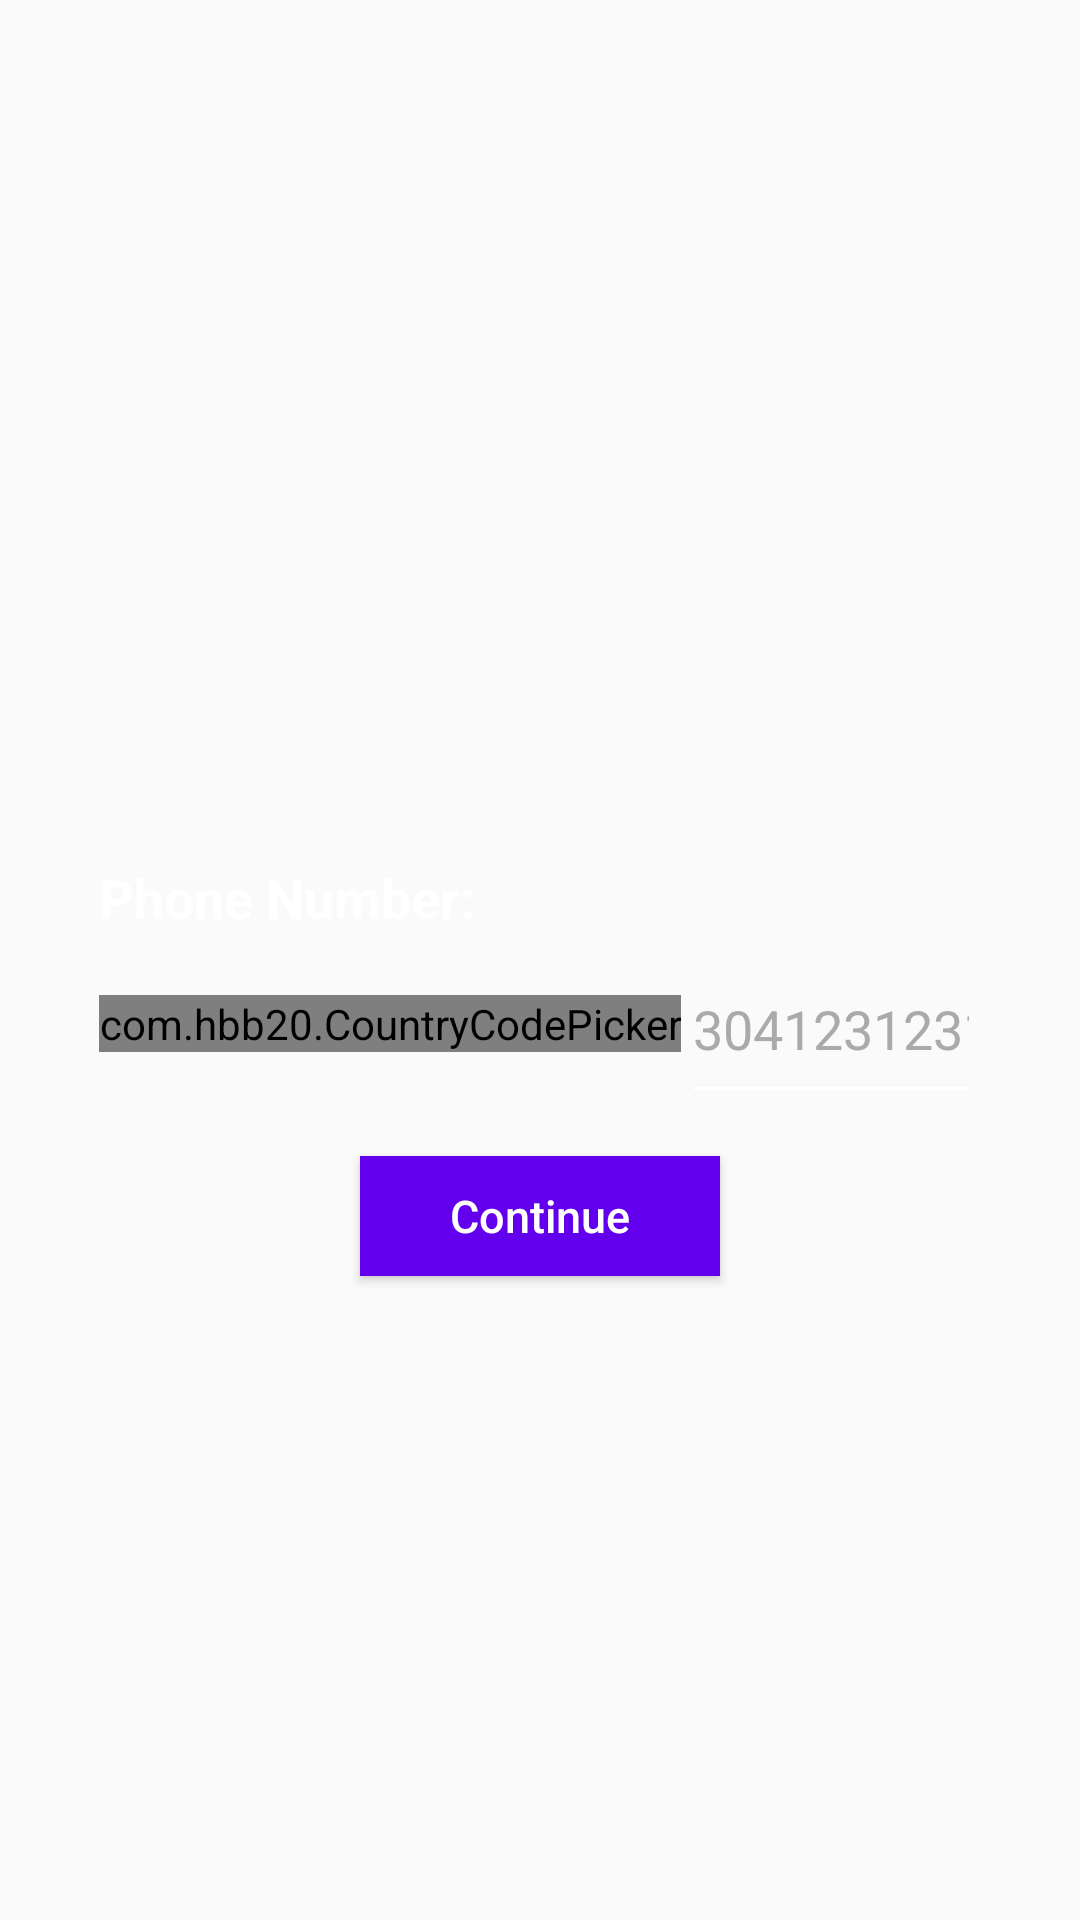

Write the Android layout XML for this screen, with the resource values it uses.
<!-- AndroidManifest.xml: application theme Theme.SkypClone -->
<!-- res/layout/activity_register.xml -->
<?xml version="1.0" encoding="utf-8"?>
<RelativeLayout xmlns:android="http://schemas.android.com/apk/res/android"
    xmlns:app="http://schemas.android.com/apk/res-auto"
    xmlns:tools="http://schemas.android.com/tools"
    android:layout_width="match_parent"
    android:layout_height="match_parent"
    android:background="@drawable/register"
    tools:context=".activities.RegisterActivity">


    <TextView
        android:id="@+id/textview1"
        android:layout_width="match_parent"
        android:layout_height="wrap_content"
        android:layout_centerHorizontal="true"
        android:layout_marginTop="260dp" />


    <RelativeLayout
        android:id="@+id/phoneAuth"
        android:layout_width="match_parent"
        android:layout_height="wrap_content"
        android:layout_below="@+id/textview1"
        android:layout_marginLeft="25dp"
        android:layout_marginRight="25dp"
        android:padding="8dp">

        <LinearLayout
            android:layout_width="match_parent"
            android:layout_height="wrap_content"
            android:orientation="vertical">

            <TextView
                android:layout_width="match_parent"
                android:layout_height="wrap_content"
                android:text="Phone Number:"
                android:textColor="@android:color/white"
                android:textSize="18sp"
                android:textStyle="bold" />

            <LinearLayout
                android:layout_width="match_parent"
                android:layout_height="wrap_content"
                android:gravity="center_vertical">

                <com.hbb20.CountryCodePicker
                    android:id="@+id/ccp"
                    android:layout_width="wrap_content"
                    android:layout_height="wrap_content"
                    android:background="@android:color/white"
                    app:ccp_defaultNameCode="uz" />

                <EditText
                    android:id="@+id/phoneText"
                    android:layout_width="match_parent"
                    android:layout_height="60dp"
                    android:backgroundTint="@android:color/white"
                    android:hint="304123123123"
                    android:inputType="phone"
                    android:singleLine="true"
                    android:textColor="@android:color/white"
                    android:textColorHint="@android:color/darker_gray" />
            </LinearLayout>
        </LinearLayout>
    </RelativeLayout>


    <EditText
        android:id="@+id/codeText"
        android:layout_width="match_parent"
        android:layout_height="60dp"
        android:layout_below="@+id/phoneAuth"
        android:layout_margin="25dp"
        android:backgroundTint="@android:color/white"
        android:drawableLeft="@drawable/password"
        android:drawableTint="@android:color/white"
        android:hint="Write you code here..."
        android:inputType="phone"
        android:singleLine="true"
        android:textColor="@android:color/white"
        android:textColorHint="@android:color/white"
        android:visibility="gone" />

    <Button
        android:id="@+id/continueNextButton"
        android:layout_width="120dp"
        android:layout_height="40dp"
        android:layout_below="@+id/codeText"
        android:layout_centerHorizontal="true"
        android:layout_marginTop="6dp"
        android:background="@color/colorPrimary"
        android:text="Continue"
        android:textAllCaps="false"
        android:textColor="@android:color/white"
        android:textSize="15dp" />
</RelativeLayout>
<!-- resources referenced by this layout -->
<resources>
  <style name="Theme.SkypClone" parent="Theme.AppCompat.Light.NoActionBar">
          
          <item name="colorPrimary">@color/purple_500</item>
          <item name="colorPrimaryVariant">@color/purple_700</item>
          <item name="colorOnPrimary">@color/white</item>
          
          <item name="colorSecondary">@color/teal_200</item>
          <item name="colorSecondaryVariant">@color/teal_700</item>
          <item name="colorOnSecondary">@color/black</item>
          
          <item name="android:statusBarColor" tools:targetApi="l">?attr/colorPrimaryVariant</item>
          
      </style>
  <color name="purple_500">#32E872</color>
  <color name="purple_700">#32E872</color>
  <color name="white">#27323e</color>
  <color name="teal_200">#32E872</color>
  <color name="teal_700">#32E872</color>
  <color name="black">#FF000000</color>
  <!-- not gathered from this repository: default colours our renderer supplied (Android Studio template values) -->
  <color name="colorPrimary">#FF6200EE</color>
</resources>
